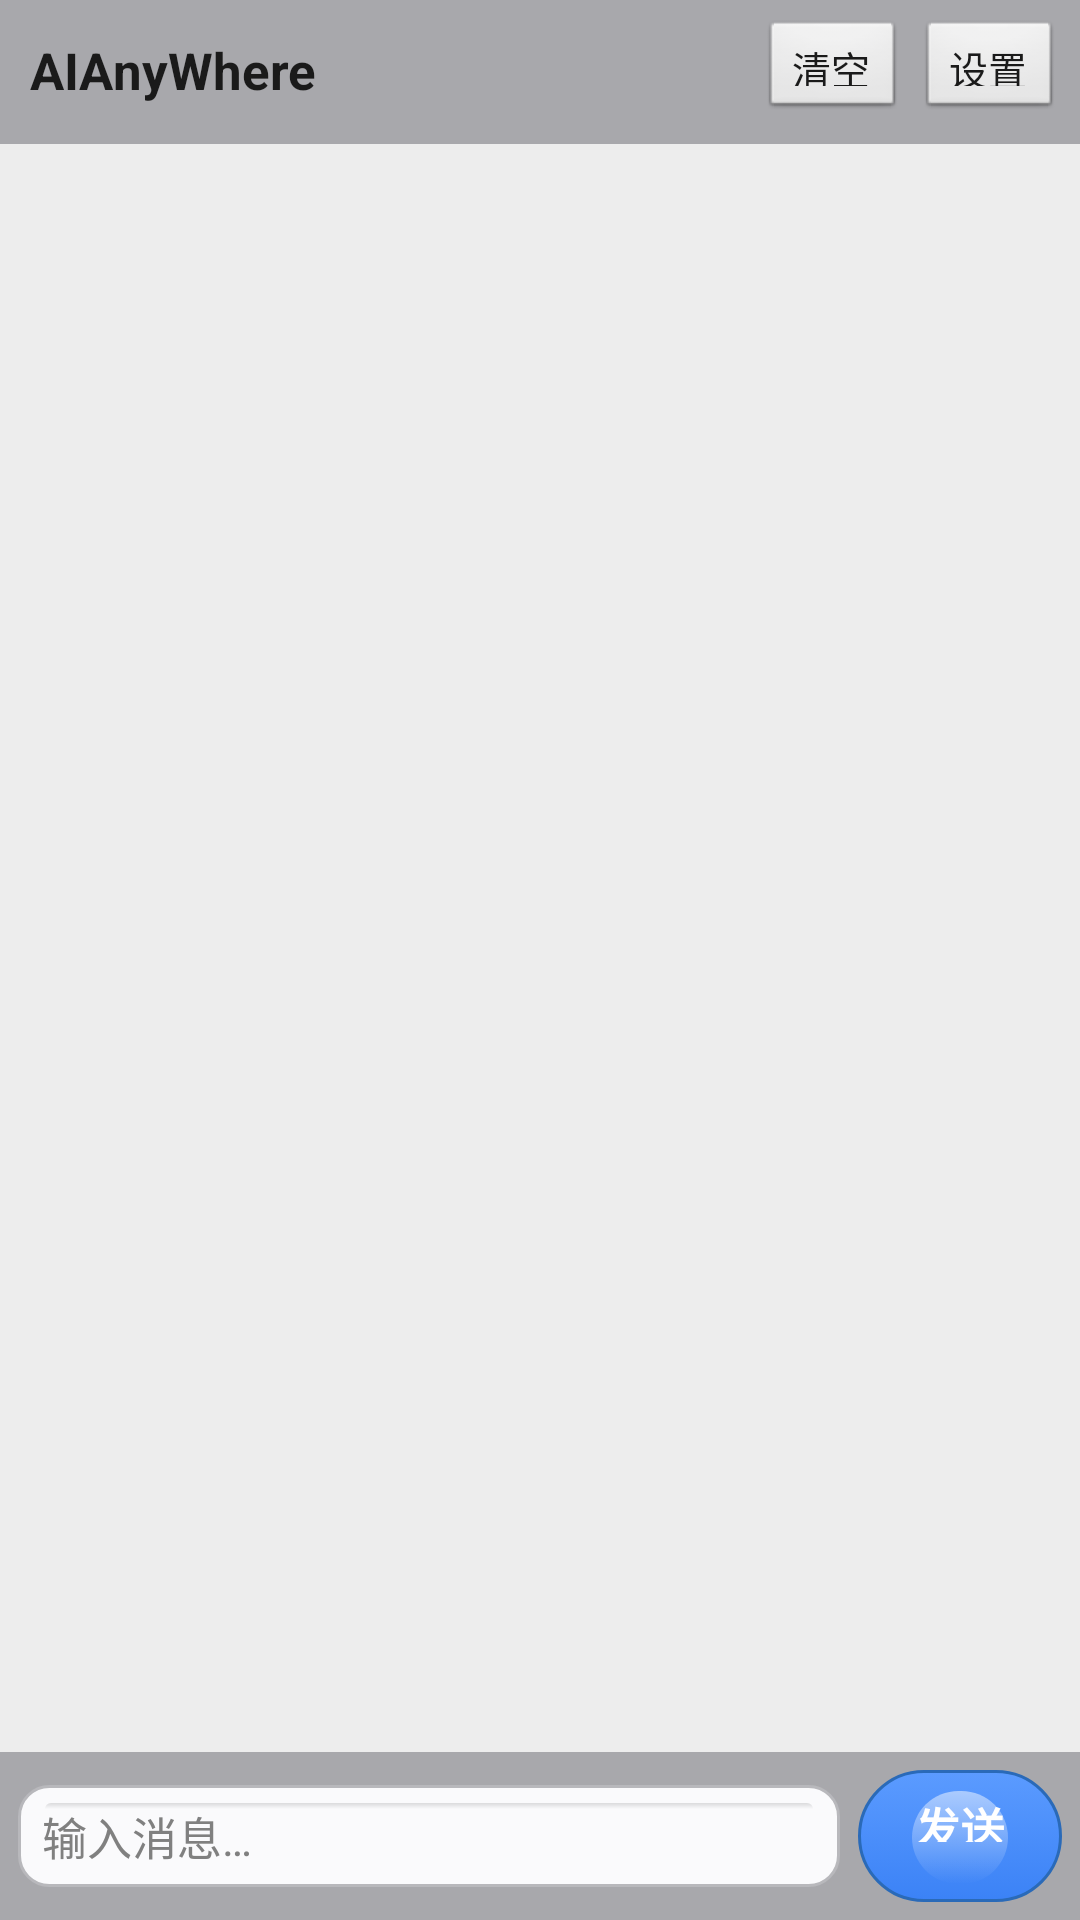

Layout XML and referenced resources for this Android screen:
<!-- AndroidManifest.xml: application theme AppTheme -->
<!-- res/layout/activity_chat.xml -->
<?xml version="1.0" encoding="utf-8"?>
<LinearLayout xmlns:android="http://schemas.android.com/apk/res/android"
    android:layout_width="match_parent"
    android:layout_height="match_parent"
    android:orientation="vertical"
    android:background="?android:attr/windowBackground">

    
    <LinearLayout
        android:layout_width="match_parent"
        android:layout_height="48dp"
        android:orientation="horizontal"
        android:paddingLeft="10dp"
        android:paddingRight="6dp"
        android:gravity="center_vertical"
        android:background="@drawable/navbar_bg">

        <TextView
            android:layout_width="0dp"
            android:layout_height="wrap_content"
            android:layout_weight="1"
            android:text="AIAnyWhere"
            android:textSize="17sp"
            android:textStyle="bold"
            android:textColor="#1A1A1A"
            android:shadowColor="#40FFFFFF"
            android:shadowDx="0"
            android:shadowDy="1"
            android:shadowRadius="0" />

        <Button
            android:id="@+id/clearButton"
            android:layout_width="wrap_content"
            android:layout_height="34dp"
            android:text="清空"
            android:textSize="13sp"
            android:textColor="#1A1A1A"
            android:minWidth="48dp"
            android:background="@android:drawable/btn_default" />

        <Button
            android:id="@+id/settingsButton"
            android:layout_width="wrap_content"
            android:layout_height="34dp"
            android:text="设置"
            android:textSize="13sp"
            android:textColor="#1A1A1A"
            android:minWidth="48dp"
            android:layout_marginLeft="4dp"
            android:background="@android:drawable/btn_default" />
    </LinearLayout>

    <ListView
        android:id="@+id/listView"
        android:layout_width="match_parent"
        android:layout_height="0dp"
        android:layout_weight="1"
        android:divider="@null"
        android:dividerHeight="0dp"
        android:padding="6dp"
        android:clipToPadding="false"
        android:transcriptMode="alwaysScroll"
        android:stackFromBottom="false"
        android:cacheColorHint="#00000000" />

    
    <LinearLayout
        android:layout_width="match_parent"
        android:layout_height="wrap_content"
        android:orientation="horizontal"
        android:padding="6dp"
        android:gravity="center_vertical"
        android:background="@drawable/navbar_bg">

        <EditText
            android:id="@+id/inputField"
            android:layout_width="0dp"
            android:layout_height="wrap_content"
            android:layout_weight="1"
            android:hint="输入消息…"
            android:textColorHint="#808080"
            android:inputType="textMultiLine"
            android:maxLines="4"
            android:textSize="15sp"
            android:background="@drawable/input_field_skeuomorphic" />

        <Button
            android:id="@+id/sendButton"
            android:layout_width="wrap_content"
            android:layout_height="44dp"
            android:text="发送"
            android:textColor="#FFFFFF"
            android:textStyle="bold"
            android:textSize="15sp"
            android:minWidth="68dp"
            android:layout_marginLeft="6dp"
            android:background="@drawable/send_btn_skeuomorphic"
            android:shadowColor="#40000000"
            android:shadowDx="0"
            android:shadowDy="1"
            android:shadowRadius="0" />
    </LinearLayout>
</LinearLayout>
<!-- resources referenced by this layout -->
<resources>
  <!-- drawable input_field_skeuomorphic (drawable) -->
  <?xml version="1.0" encoding="utf-8"?>
  <layer-list xmlns:android="http://schemas.android.com/apk/res/android">
      
      <item>
          <shape android:shape="rectangle">
              <corners android:radius="10dp" />
              <solid android:color="#FAFAFC" />
              <stroke android:width="1dp" android:color="#B8B8BC" />
              <padding android:left="8dp" android:right="8dp" android:top="6dp" android:bottom="6dp" />
          </shape>
      </item>
      
      <item android:top="0dp" android:left="1dp" android:right="1dp" android:height="2dp">
          <shape android:shape="rectangle">
              <corners android:topLeftRadius="10dp" android:topRightRadius="10dp" />
              <gradient
                  android:angle="270"
                  android:startColor="#20000000"
                  android:endColor="#00000000"
                  android:type="linear" />
          </shape>
      </item>
  </layer-list>
  <!-- drawable navbar_bg (drawable) -->
  <?xml version="1.0" encoding="utf-8"?>
  <layer-list xmlns:android="http://schemas.android.com/apk/res/android">
      
      <item>
          <shape android:shape="rectangle">
              <gradient
                  android:angle="270"
                  android:startColor="#F8F8F8"
                  android:endColor="#D8D8DC"
                  android:type="linear" />
          </shape>
      </item>
      
      <item android:bottom="-1dp">
          <shape android:shape="rectangle">
              <solid android:color="#A8A8AC" />
              <padding android:bottom="1dp" />
          </shape>
      </item>
  </layer-list>
  <style name="AppTheme" parent="AppThemeLight" />
  <style name="AppThemeLight" parent="@android:style/Theme.Light.NoTitleBar">
          <item name="android:windowBackground">@color/bg_window_light</item>
          <item name="android:textColor">@color/text_primary_light</item>
      </style>
  <color name="bg_window_light">#EDEDED</color>
  <color name="text_primary_light">#1A1A1A</color>
</resources>
